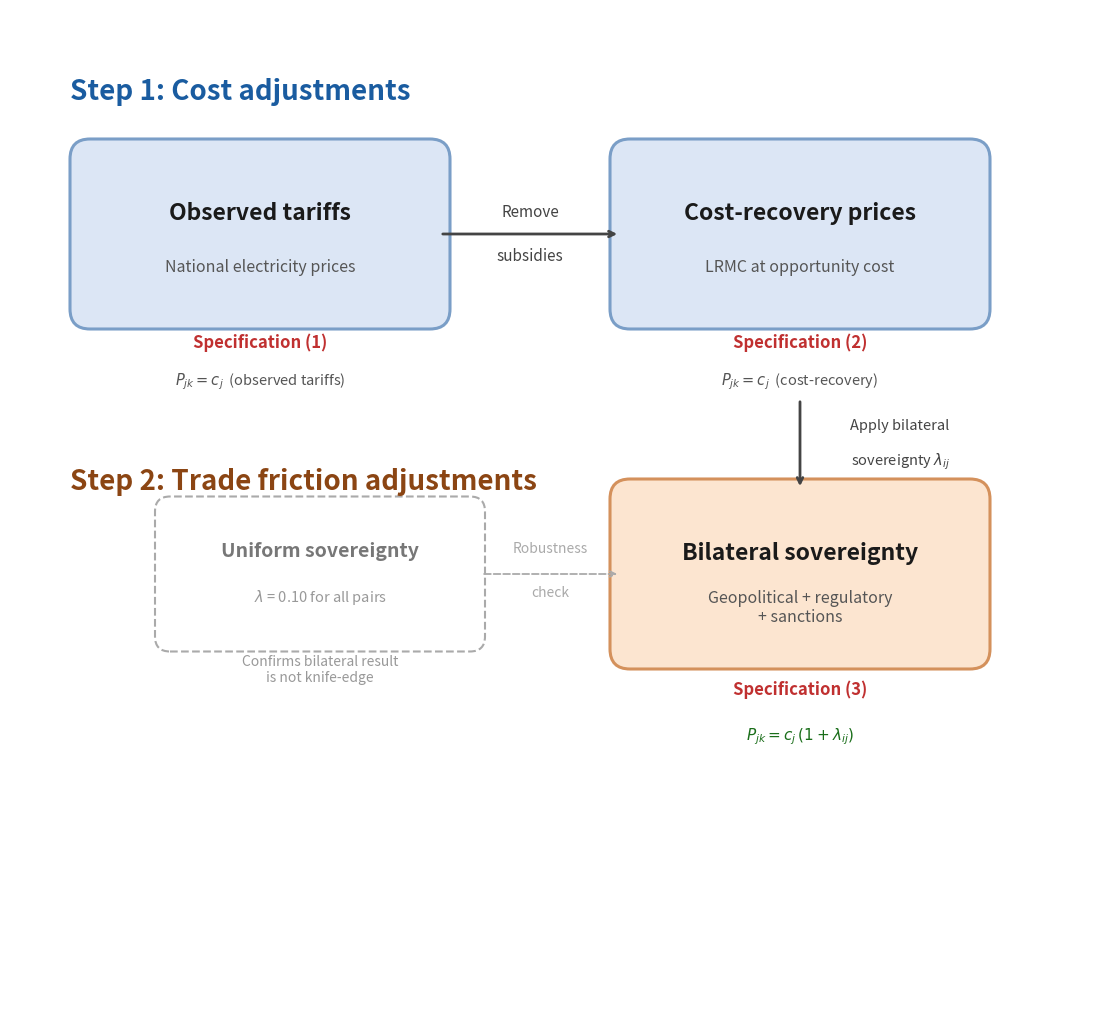

Here is the Python script that generated this plot:
"""Generate Figure 1: Calibration strategy flowchart for v31 (2 steps, no FDI).

Flow: Observed tariffs → Cost-recovery prices → Bilateral sovereignty
Shows delivered cost P, not production cost c.
"""

import matplotlib
matplotlib.use('Agg')
import matplotlib.pyplot as plt
from matplotlib.patches import FancyBboxPatch
from pathlib import Path

OUT = Path(r"F:\onedrive\__documents\papers\FLOPsExport\Documents\calibration_strategy_v31.png")

# ── Colours ──────────────────────────────────────────────────────────
BLUE_BG    = '#dce6f5'
BLUE_EDGE  = '#7a9ec7'
PEACH_BG   = '#fce5d0'
PEACH_EDGE = '#d4915c'
STEP1_CLR  = '#1a5ca0'
STEP2_CLR  = '#8b4513'
RED_TXT    = '#c03030'
GREEN_TXT  = '#1a6e1a'
ARR_CLR    = '#444444'

# Tighter canvas: content spans x≈0.5–10.5, y≈0.5–9.5
fig = plt.figure(figsize=(11, 10))
ax = fig.add_axes([0, 0, 1, 1])
ax.set_xlim(0, 11)
ax.set_ylim(0, 10)
ax.axis('off')
fig.patch.set_facecolor('white')

BW, BH = 3.4, 1.5   # box width, height


def rbox(x, y, w, h, title, sub, bg, edge, lw=2.2):
    """Rounded box with title + italic subtitle."""
    patch = FancyBboxPatch((x, y), w, h, boxstyle="round,pad=0.20",
                           facecolor=bg, edgecolor=edge, linewidth=lw)
    ax.add_patch(patch)
    cx = x + w / 2
    ax.text(cx, y + h * 0.64, title, ha='center', va='center',
            fontsize=16.5, fontweight='bold', color='#1a1a1a',
            fontfamily='sans-serif')
    ax.text(cx, y + h * 0.28, sub, ha='center', va='center',
            fontsize=11.5, fontstyle='italic', color='#555555',
            fontfamily='sans-serif')
    return cx, y + h / 2


def harrow(x1, y, x2, label_top='', label_bot=''):
    """Horizontal arrow with two-line label."""
    ax.annotate('', xy=(x2, y), xytext=(x1, y),
                arrowprops=dict(arrowstyle='->', color=ARR_CLR, lw=2))
    mx = (x1 + x2) / 2
    if label_top:
        ax.text(mx, y + 0.22, label_top, ha='center', va='center',
                fontsize=11, color=ARR_CLR)
    if label_bot:
        ax.text(mx, y - 0.22, label_bot, ha='center', va='center',
                fontsize=11, color=ARR_CLR)


# ══════════════════════════════════════════════════════════════════════
#  STEP 1 — Cost adjustments  (upper region)
# ══════════════════════════════════════════════════════════════════════
ax.text(0.6, 9.1, 'Step 1: Cost adjustments',
        fontsize=20, fontweight='bold', color=STEP1_CLR)

# Box 1: Observed tariffs
x1, y1 = 0.8, 7.0
cx1, cy1 = rbox(x1, y1, BW, BH,
                'Observed tariffs', 'National electricity prices',
                BLUE_BG, BLUE_EDGE)

# Box 2: Cost-recovery prices
x2, y2 = 6.2, 7.0
cx2, cy2 = rbox(x2, y2, BW, BH,
                'Cost-recovery prices', 'LRMC at opportunity cost',
                BLUE_BG, BLUE_EDGE)

# Arrow box1 → box2
harrow(x1 + BW + 0.1, cy1, x2 - 0.1, 'Remove', 'subsidies')

# Spec labels under boxes — delivered cost P (no sovereignty → P = c)
ax.text(cx1, y1 - 0.38, 'Specification (1)',
        ha='center', fontsize=12, color=RED_TXT, fontweight='bold')
ax.text(cx1, y1 - 0.75, r'$P_{jk} = c_j$  (observed tariffs)',
        ha='center', fontsize=10.5, color='#555555')

ax.text(cx2, y2 - 0.38, 'Specification (2)',
        ha='center', fontsize=12, color=RED_TXT, fontweight='bold')
ax.text(cx2, y2 - 0.75, r'$P_{jk} = c_j$  (cost-recovery)',
        ha='center', fontsize=10.5, color='#555555')


# ══════════════════════════════════════════════════════════════════════
#  STEP 2 — Trade friction adjustments  (lower region)
# ══════════════════════════════════════════════════════════════════════
ax.text(0.6, 5.2, 'Step 2: Trade friction adjustments',
        fontsize=20, fontweight='bold', color=STEP2_CLR)

# Vertical arrow from Cost-recovery box down to Bilateral box
v_top = y2 - 0.9      # below the Spec (2) labels
v_bot = 3.6 + BH + 0.1   # just above the bilateral box top
ax.annotate('', xy=(cx2, v_bot), xytext=(cx2, v_top),
            arrowprops=dict(arrowstyle='->', color=ARR_CLR, lw=2))
ax.text(cx2 + 1.0, (v_top + v_bot) / 2 + 0.15, 'Apply bilateral',
        ha='center', fontsize=10.5, color=ARR_CLR)
ax.text(cx2 + 1.0, (v_top + v_bot) / 2 - 0.2, r'sovereignty $\lambda_{ij}$',
        ha='center', fontsize=10.5, color=ARR_CLR)

# Box 3: Bilateral sovereignty
x3 = cx2 - BW / 2
y3 = 3.6
cx3, cy3 = rbox(x3, y3, BW, BH,
                'Bilateral sovereignty',
                'Geopolitical + regulatory\n+ sanctions',
                PEACH_BG, PEACH_EDGE)

# Spec (3) label — delivered cost P includes sovereignty markup
ax.text(cx3, y3 - 0.45, 'Specification (3)',
        ha='center', fontsize=12, color=RED_TXT, fontweight='bold')
ax.text(cx3, y3 - 0.90, r'$P_{jk} = c_j \,(1 + \lambda_{ij})$',
        ha='center', fontsize=11, color=GREEN_TXT, fontweight='bold')

# ── Robustness: Uniform sovereignty (dashed box, to the left) ───────
UW, UH = 3.0, 1.25
ux = x3 - UW - 1.6
uy = y3 + (BH - UH) / 2
uni = FancyBboxPatch((ux, uy), UW, UH, boxstyle="round,pad=0.15",
                      facecolor='white', edgecolor='#aaaaaa',
                      linewidth=1.5, linestyle='--')
ax.add_patch(uni)
ucx = ux + UW / 2
ax.text(ucx, uy + UH * 0.64, 'Uniform sovereignty',
        ha='center', fontsize=14, fontweight='bold', color='#777777')
ax.text(ucx, uy + UH * 0.28, r'$\lambda$ = 0.10 for all pairs',
        ha='center', fontsize=10.5, fontstyle='italic', color='#999999')

# Dashed arrow bilateral ← uniform
ax.annotate('', xy=(ux + UW + 0.1, cy3),
            xytext=(x3 - 0.1, cy3),
            arrowprops=dict(arrowstyle='<-', color='#aaaaaa',
                            lw=1.3, linestyle='dashed'))
mid_a = (ux + UW + x3) / 2
ax.text(mid_a, cy3 + 0.22, 'Robustness',
        ha='center', fontsize=10, color='#aaaaaa')
ax.text(mid_a, cy3 - 0.22, 'check',
        ha='center', fontsize=10, color='#aaaaaa')

ax.text(ucx, uy - 0.45, 'Confirms bilateral result\nis not knife-edge',
        ha='center', fontsize=10, color='#999999')

# ── Save ────────────────────────────────────────────────────────────
fig.savefig(str(OUT), dpi=180, facecolor='white',
            bbox_inches='tight', pad_inches=0.3)
print(f"Saved: {OUT}")
plt.close()
